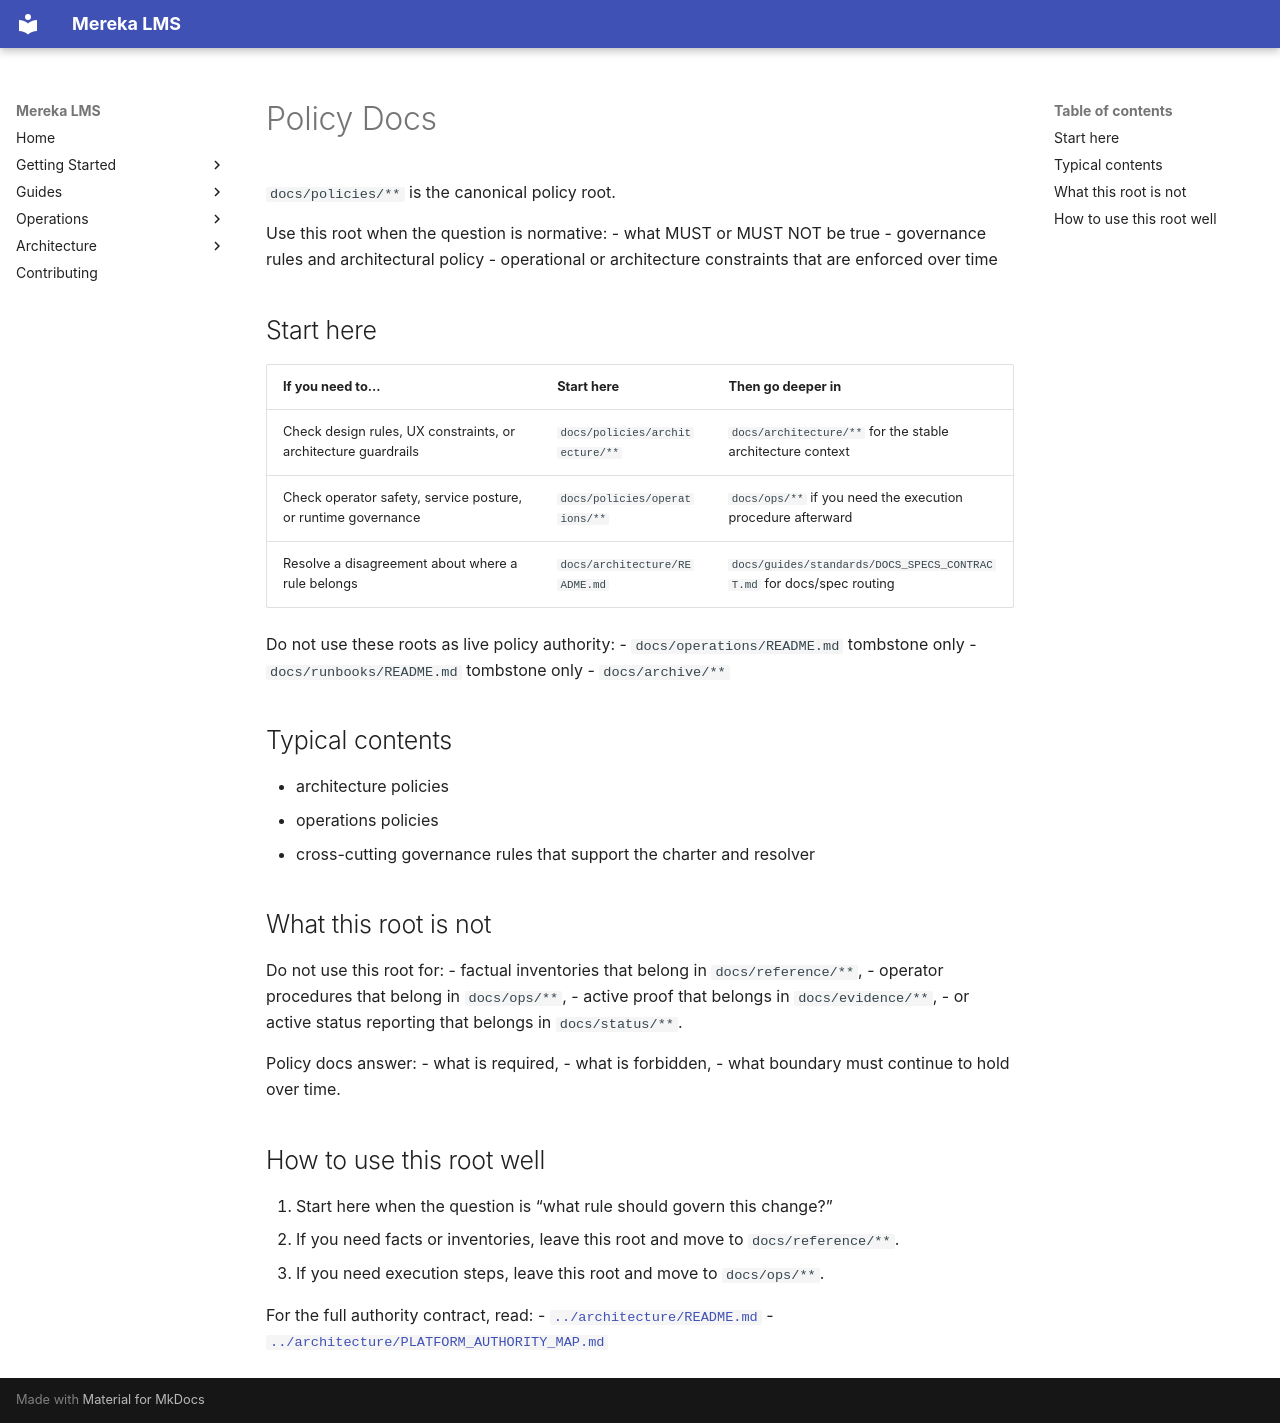

repository: lifeofgurpreet/mereka-lms-prototype · page: policies/index.html · generator: mkdocs

# Policy Docs

`docs/policies/**` is the canonical policy root.

Use this root when the question is normative:
- what MUST or MUST NOT be true
- governance rules and architectural policy
- operational or architecture constraints that are enforced over time

## Start here

| If you need to... | Start here | Then go deeper in |
|---|---|---|
| Check design rules, UX constraints, or architecture guardrails | `docs/policies/architecture/**` | `docs/architecture/**` for the stable architecture context |
| Check operator safety, service posture, or runtime governance | `docs/policies/operations/**` | `docs/ops/**` if you need the execution procedure afterward |
| Resolve a disagreement about where a rule belongs | `docs/architecture/README.md` | `docs/guides/standards/DOCS_SPECS_CONTRACT.md` for docs/spec routing |

Do not use these roots as live policy authority:
- `docs/operations/README.md` tombstone only
- `docs/runbooks/README.md` tombstone only
- `docs/archive/**`

## Typical contents

- architecture policies
- operations policies
- cross-cutting governance rules that support the charter and resolver

## What this root is not

Do not use this root for:
- factual inventories that belong in `docs/reference/**`,
- operator procedures that belong in `docs/ops/**`,
- active proof that belongs in `docs/evidence/**`,
- or active status reporting that belongs in `docs/status/**`.

Policy docs answer:
- what is required,
- what is forbidden,
- what boundary must continue to hold over time.

## How to use this root well

1. Start here when the question is “what rule should govern this change?”
2. If you need facts or inventories, leave this root and move to `docs/reference/**`.
3. If you need execution steps, leave this root and move to `docs/ops/**`.

For the full authority contract, read:
- [`../architecture/README.md`](../architecture/README.md)
- [`../architecture/PLATFORM_AUTHORITY_MAP.md`](../architecture/PLATFORM_AUTHORITY_MAP.md)
